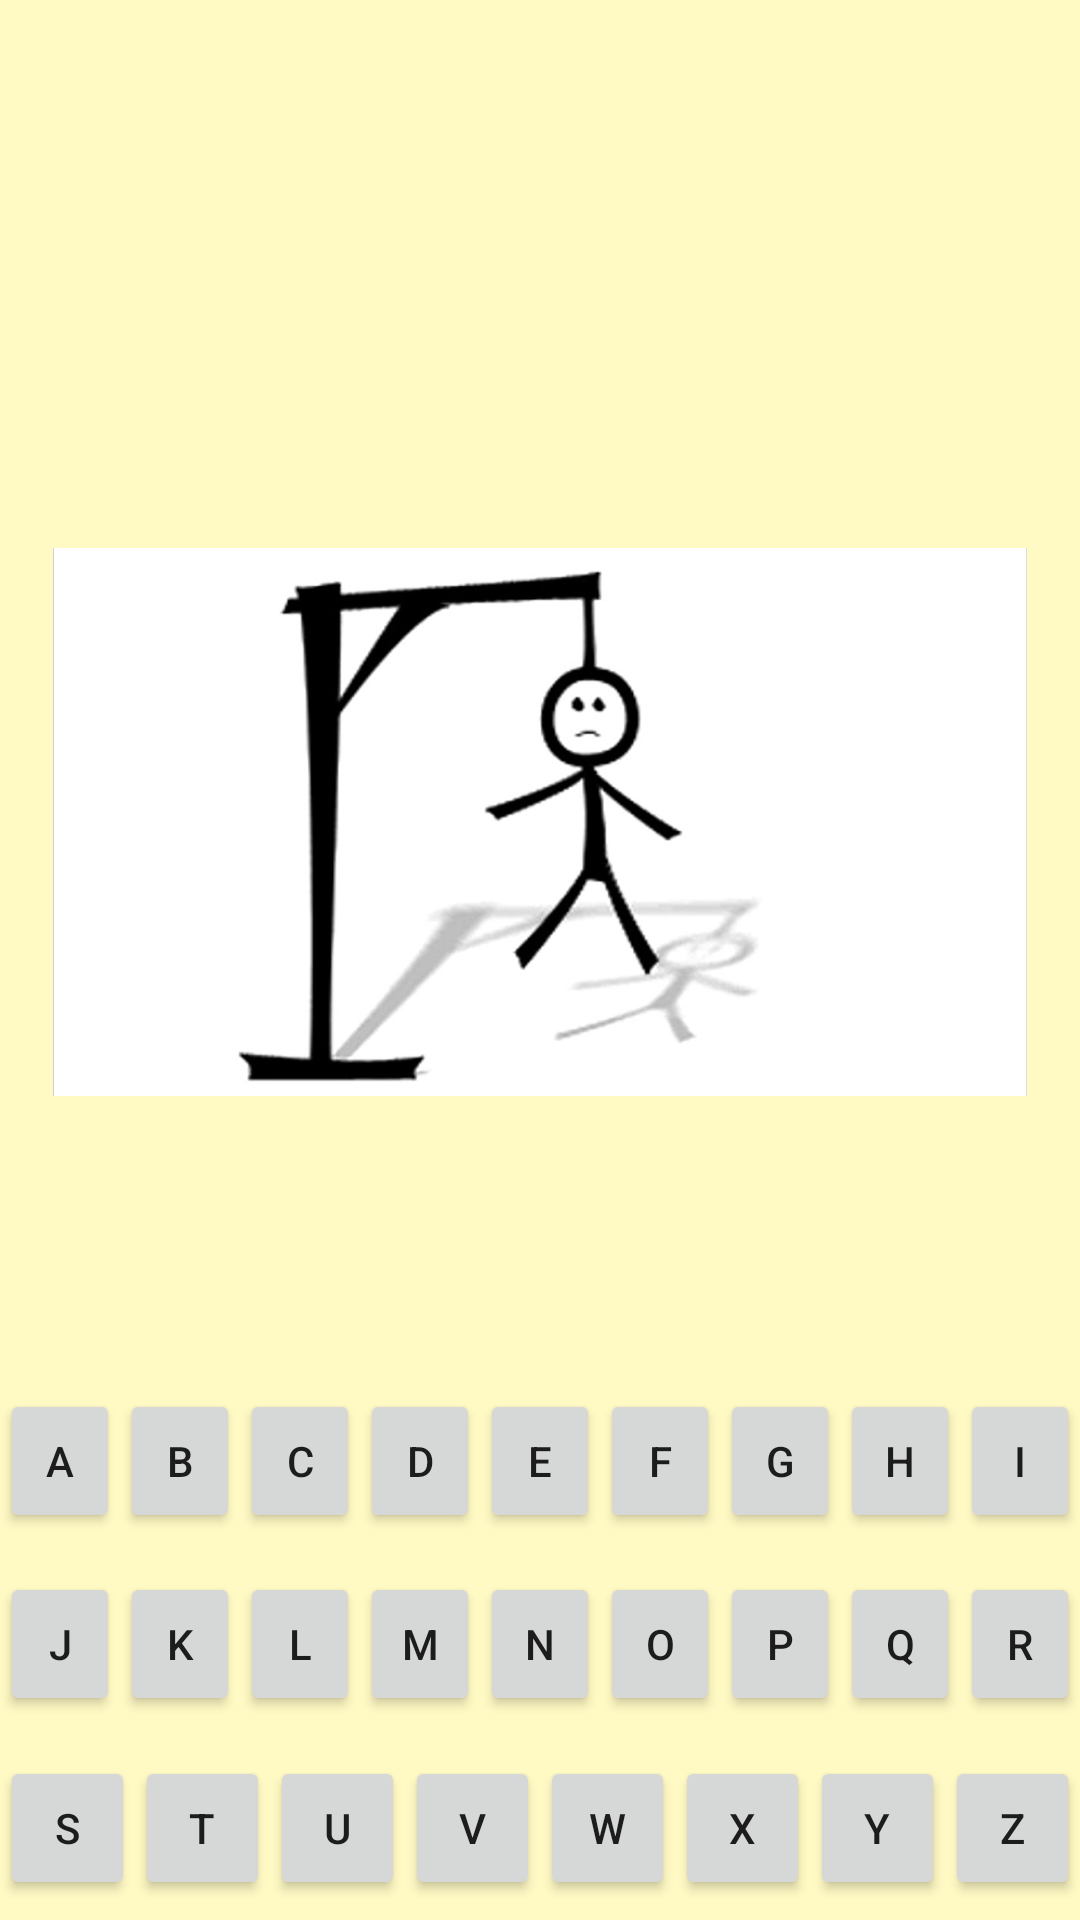

Here is an Android app screen rendered from its layout file. Give the layout XML and the strings, colors and styles it references.
<!-- AndroidManifest.xml: application theme AppTheme -->
<!-- res/layout/activity_gameplay.xml -->
<?xml version="1.0" encoding="utf-8"?>
<LinearLayout xmlns:android="http://schemas.android.com/apk/res/android"
    xmlns:app="http://schemas.android.com/apk/res-auto"
    xmlns:tools="http://schemas.android.com/tools"
    android:orientation="vertical"
    android:id="@+id/activity_gameplay"
    android:layout_width="match_parent"
    android:layout_height="match_parent"
    tools:context="com.cswithandroidproject.ashwani.hangman.GameplayActivity"
    android:background="@color/colorBackground">

    <TextView
        android:textSize="@dimen/text_size"
        android:layout_width="match_parent"
        android:layout_height="0dp"
        android:layout_weight="1"
        android:gravity="center"
        android:id="@+id/statusbox" />

    <TextView
        android:textSize="@dimen/text_size"
        android:layout_marginBottom="@dimen/activity_vertical_margin"
        android:layout_width="match_parent"
        android:layout_height="0dp"
        android:layout_weight="1"
        android:gravity="center"
        android:id="@+id/dashbox" />

    <ImageView
        android:layout_width="match_parent"
        android:layout_height="0dp"
        android:layout_weight="2"
        app:srcCompat="@drawable/maxresdefault"
        android:id="@+id/imageView2" />

    <TextView
        android:textSize="@dimen/text_size"
        android:layout_marginBottom="@dimen/activity_vertical_margin"
        android:layout_width="match_parent"
        android:layout_height="0dp"
        android:layout_weight="1"
        android:gravity="center"
        android:id="@+id/guessleftbox" />

    <LinearLayout
        android:orientation="vertical"
        android:gravity="center"
        android:layout_width="match_parent"
        android:layout_height="0dp"
        android:layout_weight="2"
        android:background="@color/colorBackground">

        <LinearLayout
            android:orientation="horizontal"
            android:gravity="center"
            android:layout_width="match_parent"
            android:layout_height="0dp"
            android:layout_weight="1">
            <Button
                android:text="a"
                android:layout_width="0dp"
                android:layout_height="wrap_content"
                android:id="@+id/button1"
                android:layout_weight="1" />

            <Button
                android:text="b"
                android:layout_width="0dp"
                android:layout_height="wrap_content"
                android:id="@+id/button2"
                android:layout_weight="1" />

            <Button
                android:text="c"
                android:layout_width="0dp"
                android:layout_height="wrap_content"
                android:id="@+id/button3"
                android:layout_weight="1" />

            <Button
                android:text="d"
                android:layout_width="0dp"
                android:layout_height="wrap_content"
                android:id="@+id/button4"
                android:layout_weight="1" />

            <Button
                android:text="e"
                android:layout_width="0dp"
                android:layout_height="wrap_content"
                android:id="@+id/button5"
                android:layout_weight="1" />

            <Button
                android:text="f"
                android:layout_width="0dp"
                android:layout_height="wrap_content"
                android:id="@+id/button6"
                android:layout_weight="1" />

            <Button
                android:text="g"
                android:layout_width="0dp"
                android:layout_height="wrap_content"
                android:id="@+id/button7"
                android:layout_weight="1" />

            <Button
                android:text="h"
                android:layout_width="0dp"
                android:layout_height="wrap_content"
                android:id="@+id/button8"
                android:layout_weight="1" />

            <Button
                android:text="i"
                android:layout_width="0dp"
                android:layout_height="wrap_content"
                android:id="@+id/button9"
                android:layout_weight="1" />

        </LinearLayout>

        <LinearLayout
            android:orientation="horizontal"
            android:gravity="center"
            android:layout_width="match_parent"
            android:layout_height="0dp"
            android:layout_weight="1">
            <Button
                android:text="j"
                android:layout_width="0dp"
                android:layout_height="wrap_content"
                android:id="@+id/button10"
                android:layout_weight="1" />

            <Button
                android:text="k"
                android:layout_width="0dp"
                android:layout_height="wrap_content"
                android:id="@+id/button11"
                android:layout_weight="1" />

            <Button
                android:text="l"
                android:layout_width="0dp"
                android:layout_height="wrap_content"
                android:id="@+id/button12"
                android:layout_weight="1" />

            <Button
                android:text="m"
                android:layout_width="0dp"
                android:layout_height="wrap_content"
                android:id="@+id/button13"
                android:layout_weight="1"
                android:elevation="0dp" />

            <Button
                android:text="n"
                android:layout_width="0dp"
                android:layout_height="wrap_content"
                android:id="@+id/button14"
                android:layout_weight="1" />

            <Button
                android:text="o"
                android:layout_width="0dp"
                android:layout_height="wrap_content"
                android:id="@+id/button15"
                android:layout_weight="1" />

            <Button
                android:text="p"
                android:layout_width="0dp"
                android:layout_height="wrap_content"
                android:id="@+id/button16"
                android:layout_weight="1" />

            <Button
                android:text="q"
                android:layout_width="0dp"
                android:layout_height="wrap_content"
                android:id="@+id/button17"
                android:layout_weight="1" />

            <Button
                android:text="r"
                android:layout_width="0dp"
                android:layout_height="wrap_content"
                android:id="@+id/button18"
                android:layout_weight="1" />

        </LinearLayout>

        <LinearLayout
            android:orientation="horizontal"
            android:gravity="center"
            android:layout_width="match_parent"
            android:layout_height="0dp"
            android:layout_weight="1">
            <Button
                android:text="s"
                android:layout_width="0dp"
                android:layout_height="wrap_content"
                android:id="@+id/button19"
                android:layout_weight="1" />

            <Button
                android:text="t"
                android:layout_width="0dp"
                android:layout_height="wrap_content"
                android:id="@+id/button20"
                android:layout_weight="1" />

            <Button
                android:text="u"
                android:layout_width="0dp"
                android:layout_height="wrap_content"
                android:id="@+id/button21"
                android:layout_weight="1" />

            <Button
                android:text="v"
                android:layout_width="0dp"
                android:layout_height="wrap_content"
                android:id="@+id/button22"
                android:layout_weight="1" />

            <Button
                android:text="w"
                android:layout_width="0dp"
                android:layout_height="wrap_content"
                android:id="@+id/button23"
                android:layout_weight="1" />

            <Button
                android:text="x"
                android:layout_width="0dp"
                android:layout_height="wrap_content"
                android:id="@+id/button24"
                android:layout_weight="1" />

            <Button
                android:text="y"
                android:layout_width="0dp"
                android:layout_height="wrap_content"
                android:id="@+id/button25"
                android:layout_weight="1" />

            <Button
                android:text="z"
                android:layout_width="0dp"
                android:layout_height="wrap_content"
                android:id="@+id/button26"
                android:layout_weight="1" />

        </LinearLayout>

    </LinearLayout>

</LinearLayout>
<!-- resources referenced by this layout -->
<resources>
  <color name="colorBackground">#FFF9C4</color>
  <!-- drawable maxresdefault: jpg bitmap (drawable, 30104 bytes) -->
  <style name="AppTheme" parent="Theme.AppCompat.Light">
          
          <item name="colorPrimary">@color/colorPrimary</item>
          <item name="colorPrimaryDark">@color/colorPrimaryDark</item>
          <item name="colorAccent">@color/colorAccent</item>
      </style>
  <color name="colorPrimary">#FFEE58</color>
  <color name="colorPrimaryDark">#FDD835</color>
  <color name="colorAccent">#FF4081</color>
</resources>
